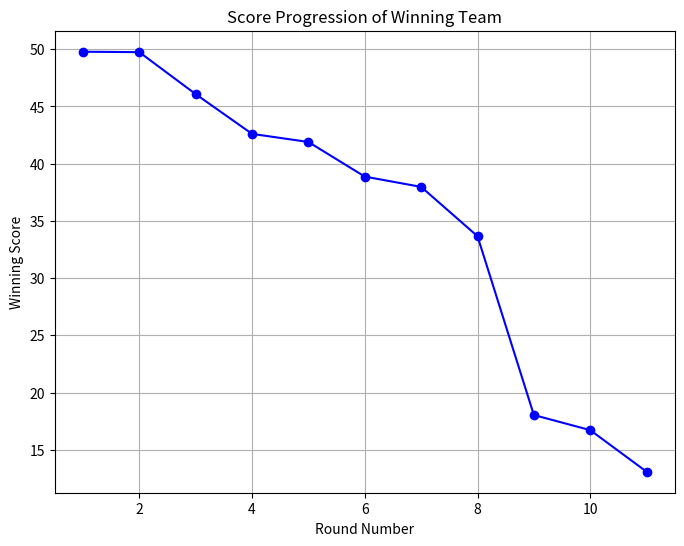
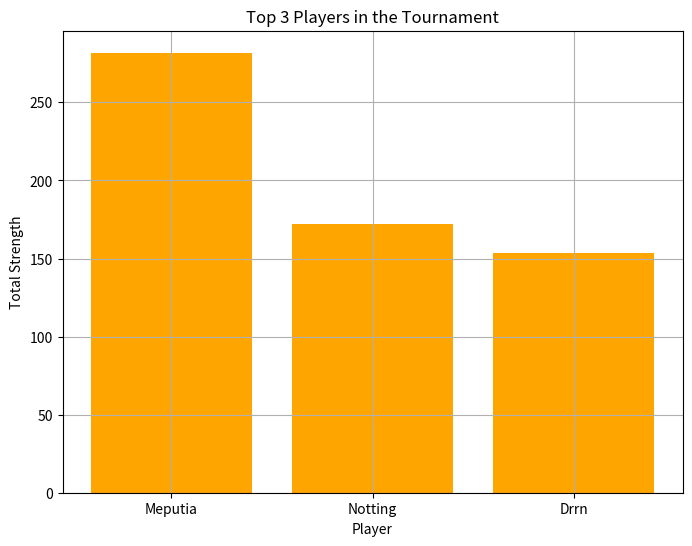
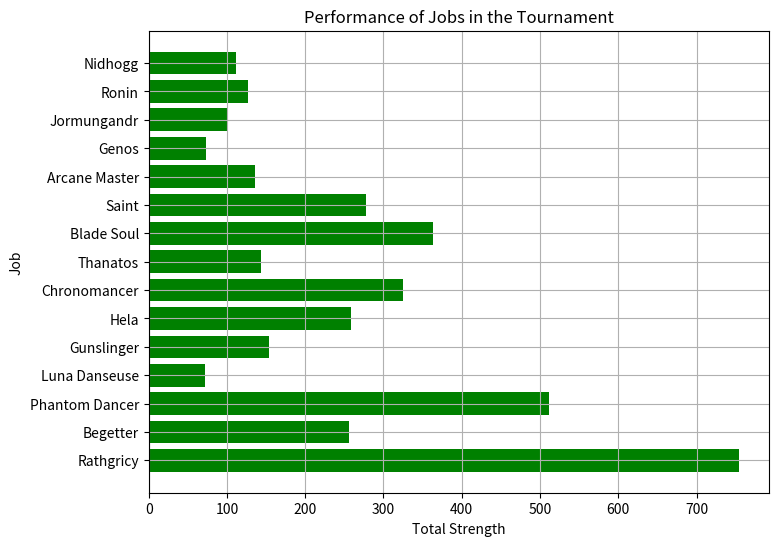
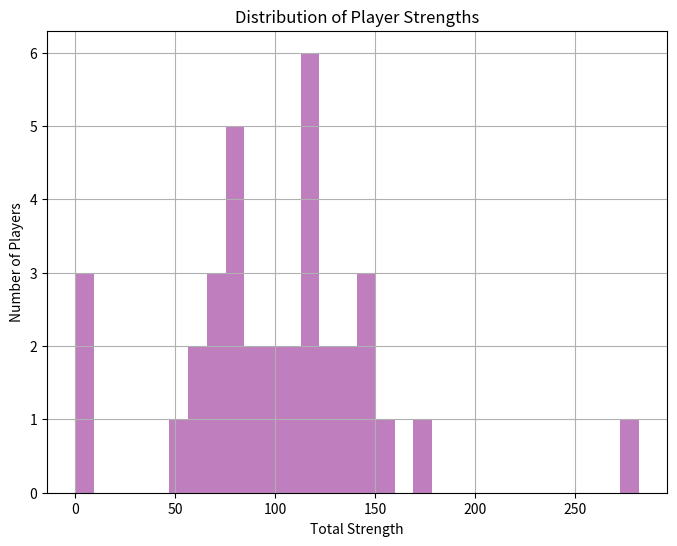
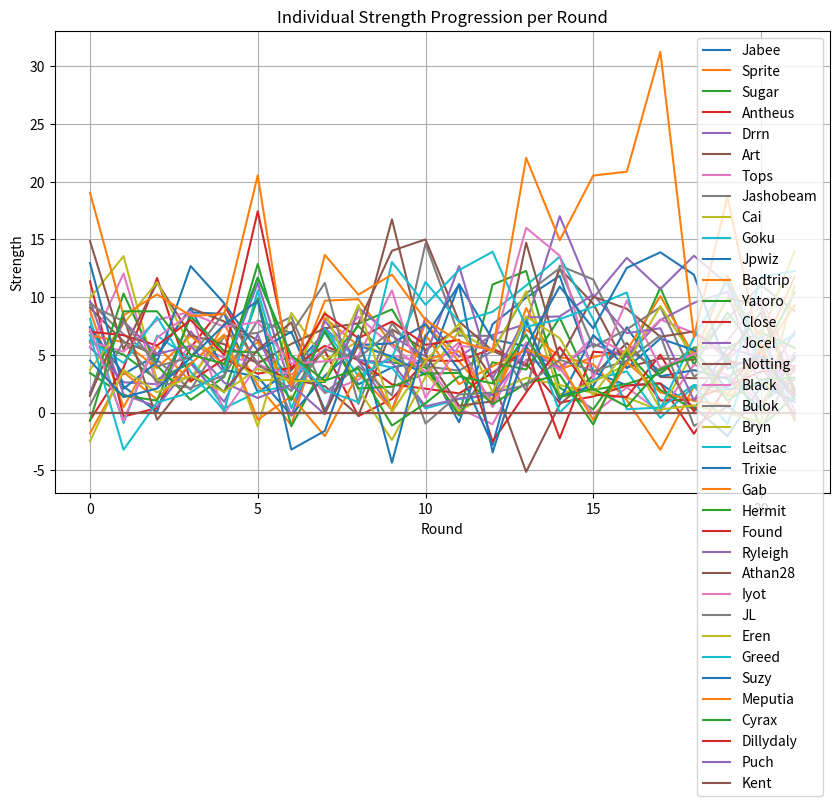
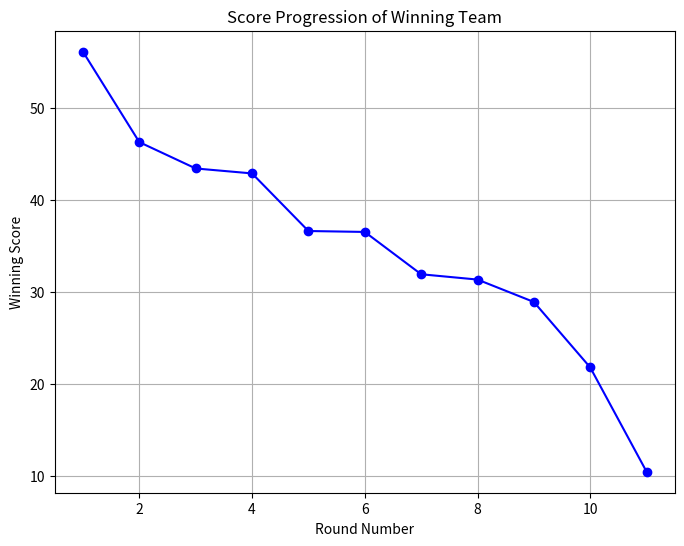
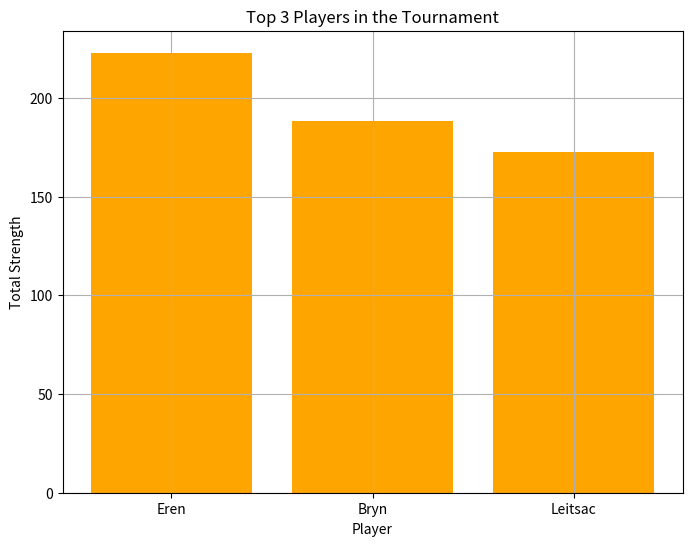
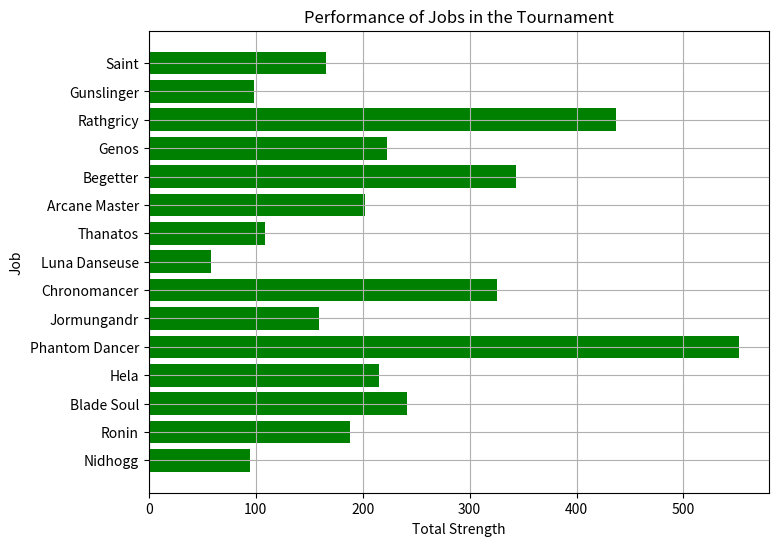
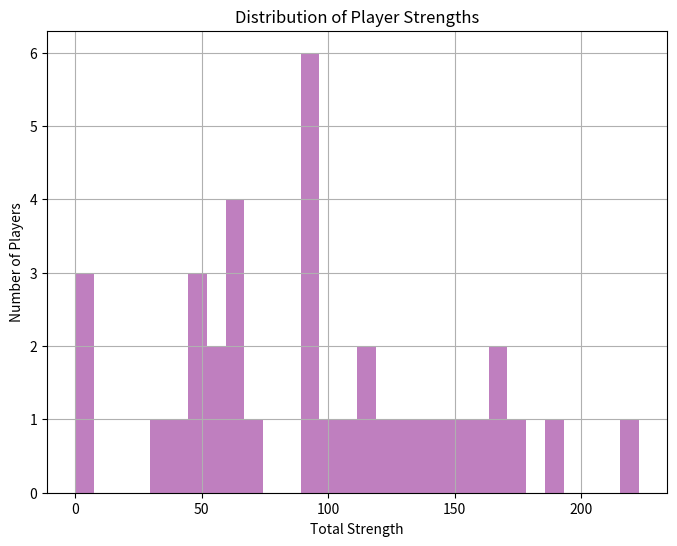
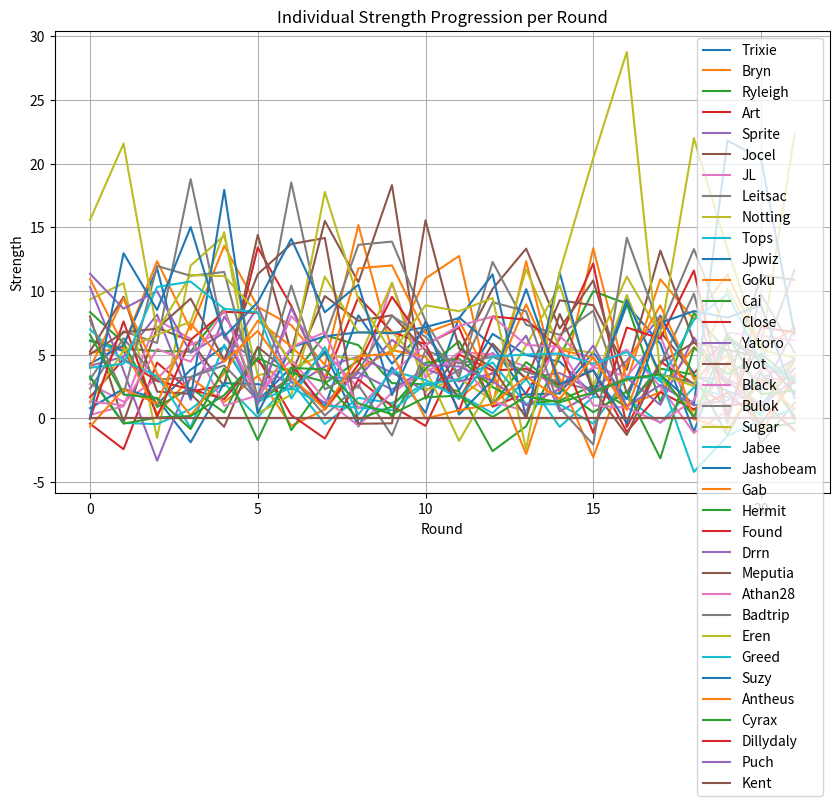
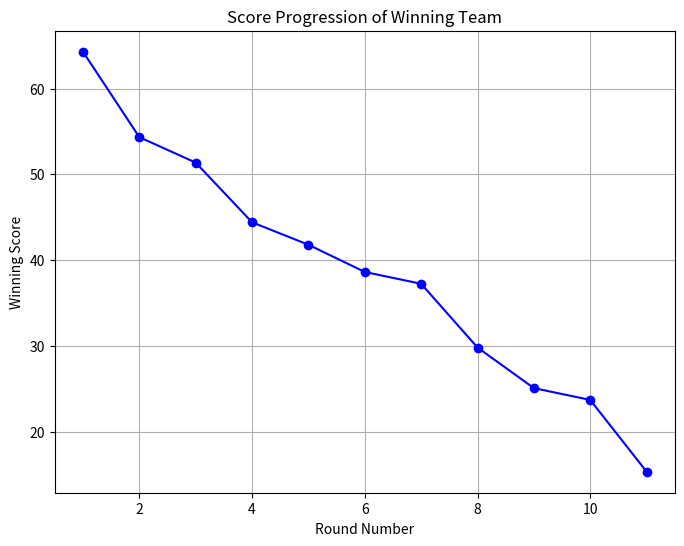
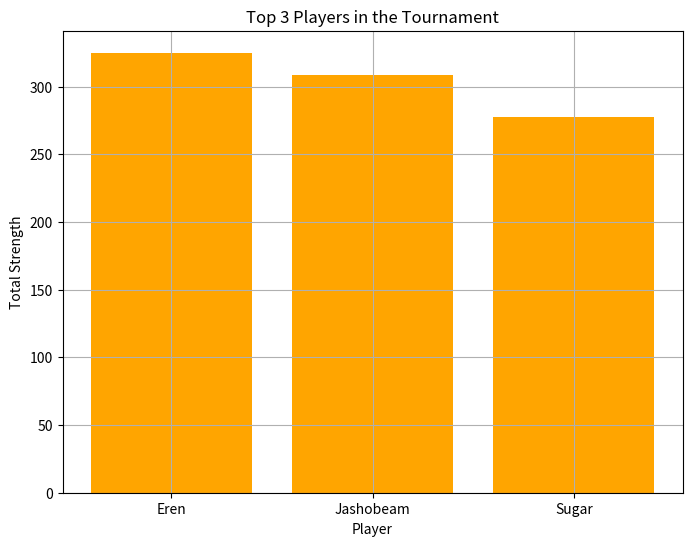
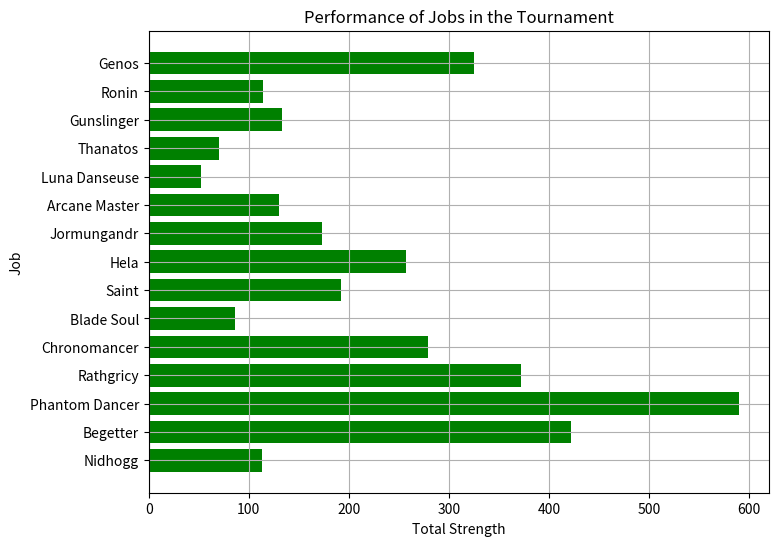
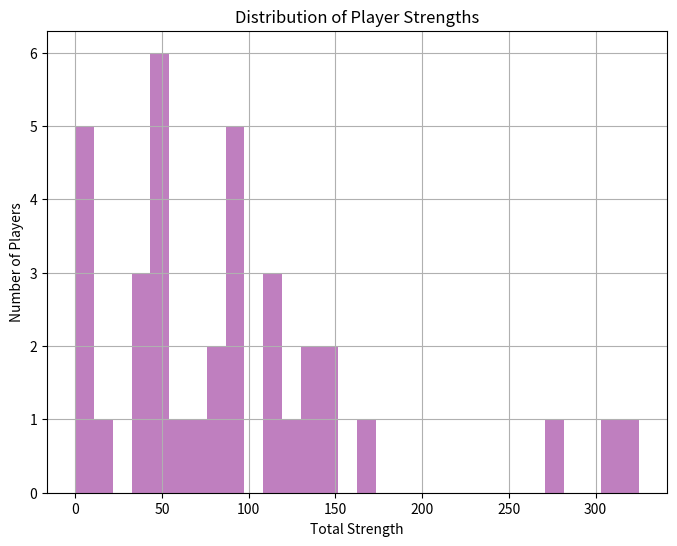
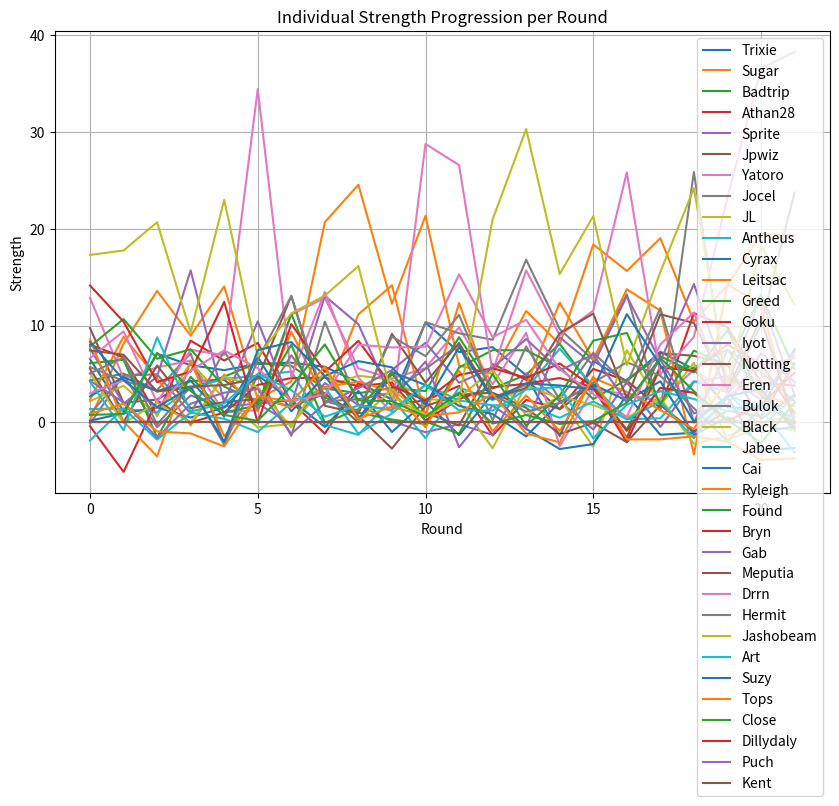
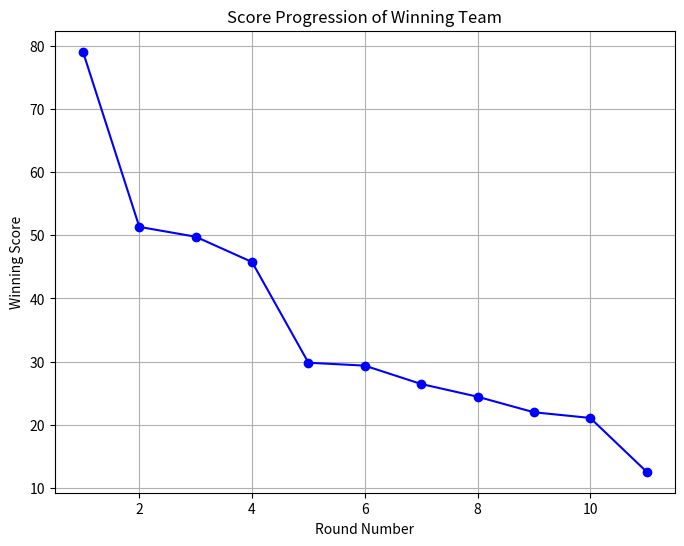

Write the Python code that produced these figures, in order.
import random
import collections
import heapq
import matplotlib.pyplot as plt
import pandas as pd
import logging
from typing import List, Dict, Tuple

# Add logging configuration
logging.basicConfig(level=logging.DEBUG, format='%(levelname)s - %(message)s')


class SkillInteractions:
    """
    Represents skill interactions between players.
    """

    def __init__(self):
        # Define synergy, counter, status effects, combo breakers, buffs and debuffs
        self.synergy_dict = {('Fireball', 'Ignite'): 1.3, ('Charge', 'Stun'): 1.2}
        self.counter_dict = {('Reflect', 'PiercingStrike'): 0.5, ('Block', 'StrongAttack'): 0.3}
        self.status_effects_dict = {('Freeze', 'BurningAura'): 0.7, ('Paralysis', 'LightningStrike'): 0.6}
        self.combo_breakers_dict = {('Silence', 'ComboStrike'): 0.5, ('Interrupt', 'Berserk'): 0.6}
        self.buffs_debuffs_dict = {'Boost': 1.2, 'Slow': 0.8}

    def apply_skill_interactions(self, player1: 'Player', player2: 'Player') -> float:
        """
        Applies the skill interactions to modify the players' strengths.
        :param player1: The first player.
        :param player2: The second player.
        :return: The modified strength of player1.
        """
        p1_base_strength = player1.base_strength()
        skill_combination = (player1.skill, player2.skill)
        logging.debug(f"Skill combination: {skill_combination}")
        if skill_combination in self.synergy_dict:
            p1_base_strength *= self.synergy_dict[skill_combination]
        elif skill_combination in self.counter_dict:
            p1_base_strength *= self.counter_dict[skill_combination]
        elif skill_combination in self.status_effects_dict:
            p1_base_strength *= self.status_effects_dict[skill_combination]
        elif skill_combination in self.combo_breakers_dict:
            p1_base_strength *= self.combo_breakers_dict[skill_combination]
        if player1.skill in self.buffs_debuffs_dict:
            p1_base_strength *= self.buffs_debuffs_dict[player1.skill]
        logging.debug(f"Modified strength of player1: {p1_base_strength}")
        return float(p1_base_strength)


class Player:
    """
    Represents a player with their attributes.
    """

    def __init__(self, name: str, job: str, skill: int, equipment: int):
        """
        Initialize a Player object.
        :param name: The player's name.
        :param job: The player's job.
        :param skill: The player's skill level.
        :param equipment: The player's equipment level.
        """
        self.name = name
        self.job = job
        self.skill = int(skill)  # Convert skill to integer
        self.equipment = equipment
        self.average_strength = 0
        self.num_wins = 0

    @classmethod
    def randomize_skill(cls, job: str) -> int:
        """
        Randomizes the skill level based on the job.
        :param job: The job of the player.
        :return: The randomized skill level.
        """
        base_skill = JOB_RANKINGS[job]
        randomized_skill = random.randint(int(base_skill * 0.8), int(base_skill * 1.2))
        return randomized_skill

    def base_strength(self) -> float:
        """
        Calculate the base strength of the player based on their attributes.
        :return: The base strength of the player.
        """
        job_multiplier = random.uniform(0.8, 1.2)  # Randomize job multipliers each tournament
        job_ranking = random.randint(1, 10)  # Randomize job rankings each tournament
        base_strength = random.gauss(job_ranking * job_multiplier * self.equipment, GAUSSIAN_STD)
        logging.debug(f"Base strength of {self.name}: {base_strength}")
        return base_strength

    def strength(self, interactions: SkillInteractions, opponent: 'Player') -> float:
        """
        Calculate the modified strength of the player based on skill interactions.
        :param interactions: The SkillInteractions instance.
        :param opponent: The opponent player.
        :return: The modified strength of the player.
        """
        modified_strength = interactions.apply_skill_interactions(self, opponent)
        logging.debug(f"Modified strength of {self.name}: {modified_strength}")
        return modified_strength


class Team:
    """
    Represents a team of players.
    """

    def __init__(self, name: str, members: List[Player]):
        """
        Initialize a Team object.
        :param name: The name of the team.
        :param members: The members of the team.
        """
        self.name = name
        self.members = members

        assert len(self.members) == 3, "Team must have exactly three members"

    @classmethod
    def swap_players(cls, team1: 'Team', team2: 'Team') -> Tuple['Team', 'Team']:
        """
        Swaps random players between two teams to mix up team compositions.
        :param team1: The first team.
        :param team2: The second team.
        :return: The two teams with swapped players.
        """
        random_indices = random.sample(range(3), k=2)
        team1.members[random_indices[0]], team2.members[random_indices[1]] = team2.members[random_indices[1]], \
                                                                               team1.members[random_indices[0]]
        return team1, team2

    def strength(self, interactions: SkillInteractions) -> float:
        total_strength = 0.0  # Initialize as float
        for i in range(len(self.members)):
            for j in range(i + 1, len(self.members)):
                total_strength += self.members[i].strength(interactions, self.members[j])
                total_strength += self.members[j].strength(interactions, self.members[i])
        return total_strength


def calculate_mvp(player_performance: Dict[str, List[float]]) -> str:
    """
    Calculate the Most Valuable Player (MVP) based on the average strength of each player.
    :param player_performance: A dictionary of player performance.
    :return: The name of the MVP.
    """
    max_average_strength = 0
    mvp = ""
    for player, strengths in player_performance.items():
        if len(strengths) > 0:
            average_strength = sum(strengths) / len(strengths)
            if average_strength > max_average_strength:
                max_average_strength = average_strength
                mvp = player
    return mvp


def apply_buffs_debuffs(teams: Dict[str, Team]) -> None:
    """
    Apply random buffs and debuffs to players' skill levels based on their jobs.
    :param teams: A dictionary of teams.
    """
    for team in teams.values():
        for player in team.members:
            buff_debuff_multiplier = random.uniform(0.8, 1.2)
            player.skill *= buff_debuff_multiplier
            player.equipment *= buff_debuff_multiplier


def match(team1: Team, team2: Team, player_performance: Dict[str, List[float]],
          job_performance: Dict[str, float]) -> Tuple[Team, float]:
    """
    Simulate a match between two teams and update player and job performance dictionaries.
    :param team1: The first team.
    :param team2: The second team.
    :param player_performance: A dictionary to store player performance.
    :param job_performance: A dictionary to store job performance.
    :return: A tuple of the winning team and the maximum strength among the teams.
    """
    interactions = SkillInteractions()
    apply_buffs_debuffs({team1.name: team1, team2.name: team2})  # Apply buffs and debuffs

    strength1 = team1.strength(interactions)
    strength2 = team2.strength(interactions)

    weight1 = random.uniform(0.9, 1.1)
    weight2 = random.uniform(0.9, 1.1)
    strength1 *= weight1
    strength2 *= weight2

    if strength1 > strength2:
        winning_team = team1
    else:
        winning_team = team2

    # Update player and job performance
    for team in [team1, team2]:
        for player in team.members:
            player_strength = player.strength(interactions, opponent=team.members[0])
            player_performance[player.name].append(player_strength)
            job_performance[player.job] += player_strength

            player.average_strength = (player.average_strength * player.num_wins + player_strength) / (
                    player.num_wins + 1)
            player.num_wins += 1

    return winning_team, max(strength1, strength2)


def tournament(teams: Dict[str, Team], num_tournaments: int) -> List[Tuple[Team, List[float], Dict[str, List[float]], Dict[str, float]]]:
    """
    Simulate multiple tournaments and calculate the winners and performance metrics.
    :param teams: A dictionary of teams.
    :param num_tournaments: Number of tournaments to run.
    :return: A list of tuples containing the winning team, winning strengths, player performance, and job performance for each tournament.
    """
    tournament_results = []

    for _ in range(num_tournaments):
        player_performance = {player.name: [] for team in teams.values() for player in team.members}
        job_performance = collections.defaultdict(float)

        teams_list = list(teams.values())
        num_teams = len(teams_list)
        matches_per_round = (num_teams - 1)
        total_rounds = num_teams - 1

        for current_round in range(total_rounds):
            round_results = []

            for match_number in range(matches_per_round):
                team1_index = (current_round + match_number) % (num_teams - 1)
                team2_index = (num_teams - 1 - match_number + current_round) % (num_teams - 1)
                team1 = teams_list[team1_index]
                team2 = teams_list[team2_index]
                # Occasionally swap players between teams
                if random.random() < 0.2:
                    team1, team2 = Team.swap_players(team1, team2)
                winning_team, winning_strength = match(team1, team2, player_performance, job_performance)
                round_results.append((winning_team, winning_strength))

            round_results.sort(key=lambda x: x[1], reverse=True)
            winning_team = round_results[0][0]
            winning_strengths = [strength for _, strength in round_results]

            team_rankings = collections.Counter(team for team, _ in round_results)
            teams_list.sort(key=lambda x: team_rankings[x], reverse=True)

        tournament_results.append((teams_list[0], winning_strengths, player_performance, job_performance))

    return tournament_results


class Plotter:
    """
    Handles plotting functionalities for the tournament results.
    """

    @staticmethod
    def progression(winning_strengths: List[float]) -> None:
        """
        Plot the progression of the winning team's score in each round of the tournament.
        :param winning_strengths: A list of winning strengths in each round.
        """
        plt.figure(figsize=(8, 6))
        plt.plot(range(1, len(winning_strengths) + 1), winning_strengths, color='blue', marker='o')
        plt.xlabel('Round Number')
        plt.ylabel('Winning Score')
        plt.title('Score Progression of Winning Team')
        plt.grid(True)
        plt.show()

    @staticmethod
    def top_players(player_performance: Dict[str, List[float]]) -> None:
        """
        Plot the top 3 players in the tournament based on their total strength.
        :param player_performance: A dictionary of player performance.
        """
        total_strengths = {player: sum(performance) for player, performance in player_performance.items()}
        top_players = heapq.nlargest(3, total_strengths, key=total_strengths.get)
        top_scores = [total_strengths[player] for player in top_players]

        plt.figure(figsize=(8, 6))
        plt.bar(top_players, top_scores, color='orange')
        plt.xlabel('Player')
        plt.ylabel('Total Strength')
        plt.title('Top 3 Players in the Tournament')
        plt.grid(True)
        plt.show()

    @staticmethod
    def job_performance(job_performance: Dict[str, float]) -> None:
        """
        Plot the performance of jobs in the tournament based on their total strength.
        :param job_performance: A dictionary of job performance.
        """
        jobs = list(job_performance.keys())
        performances = list(job_performance.values())

        plt.figure(figsize=(8, 6))
        plt.barh(jobs, performances, color='green')
        plt.xlabel('Total Strength')
        plt.ylabel('Job')
        plt.title('Performance of Jobs in the Tournament')
        plt.grid(True)
        plt.show()

    @staticmethod
    def distribution_of_strengths(player_performance: Dict[str, List[float]]) -> None:
        """
        Plot the distribution of player strengths in the tournament.
        :param player_performance: A dictionary of player performance.
        """
        strengths = [sum(performance) for performance in player_performance.values()]

        plt.figure(figsize=(8, 6))
        plt.hist(strengths, bins=NUM_BINS, alpha=0.5, color='purple')
        plt.xlabel('Total Strength')
        plt.ylabel('Number of Players')
        plt.title('Distribution of Player Strengths')
        plt.grid(True)
        plt.show()

    @staticmethod
    def individual_progression(player_performance: Dict[str, List[float]]) -> None:
        """
        Plot the individual strength progression of each player in the tournament.
        :param player_performance: A dictionary of player performance.
        """
        max_rounds = max(len(performance) for performance in player_performance.values())

        padded_performance = {
            player: performance + [0.0] * (max_rounds - len(performance)) for player, performance in
            player_performance.items()
        }

        df = pd.DataFrame(padded_performance)
        plt.figure(figsize=(10, 6))
        plt.plot(df)
        plt.xlabel('Round')
        plt.ylabel('Strength')
        plt.title('Individual Strength Progression per Round')
        plt.grid(True)
        plt.legend(df.columns)
        plt.show()


GAUSSIAN_STD = 2
NUM_BINS = 30

JOB_RANKINGS = {
    'Arcane Master': 7,
    'Chronomancer': 8,
    'Stellar Hunter': 6,
    'Saint': 8,
    'Begetter': 8,
    'Gunslinger': 7,
    'Nidhogg': 6,
    'Genos': 8,
    'Rathgricy': 7,
    'Thanatos': 8,
    'Hela': 7,
    'Blade Soul': 8,
    'Jormungandr': 6,
    'Phantom Dancer': 7,
    'Luna Danseuse': 8,
    'Ronin': 6,
}

JOB_MULTIPLIERS = {
    'Arcane Master': 1.1,
    'Chronomancer': 1.2,
    'Stellar Hunter': 1.0,
    'Saint': 1.2,
    'Begetter': 1.2,
    'Gunslinger': 1.1,
    'Nidhogg': 0.9,
    'Genos': 1.2,
    'Rathgricy': 1.1,
    'Thanatos': 1.2,
    'Hela': 1.1,
    'Blade Soul': 1.2,
    'Jormungandr': 0.9,
    'Phantom Dancer': 1.1,
    'Luna Danseuse': 1.2,
    'Ronin': 0.9,
}


def main():
    """
    Main function to run the 3vs3 tournament simulation.
    """
    team_names = ['Team 1', 'Team 2', 'Team 3', 'Team 4', 'Team 5', 'Team 6',
                  'Team 7', 'Team 8', 'Team 9', 'Team 10', 'Team 11', 'Team 12']

    team_members = [
        [Player('Jabee', 'Rathgricy', Player.randomize_skill('Rathgricy'), 1),
         Player('Sprite', 'Phantom Dancer', Player.randomize_skill('Phantom Dancer'), 1),
         Player('Sugar', 'Begetter', Player.randomize_skill('Begetter'), 1)],
        [Player('Antheus', 'Luna Danseuse', Player.randomize_skill('Luna Danseuse'), 1),
         Player('Drrn', 'Gunslinger', Player.randomize_skill('Gunslinger'), 1),
         Player('Art', 'Hela', Player.randomize_skill('Hela'), 1)],
        [Player('Tops', 'Blade Soul', Player.randomize_skill('Blade Soul'), 1),
         Player('Jashobeam', 'Phantom Dancer', Player.randomize_skill('Phantom Dancer'), 1),
         Player('Cai', 'Saint', Player.randomize_skill('Saint'), 1)],
        [Player('Goku', 'Thanatos', Player.randomize_skill('Thanatos'), 1),
         Player('Jpwiz', 'Chronomancer', Player.randomize_skill('Chronomancer'), 1),
         Player('Badtrip', 'Phantom Dancer', Player.randomize_skill('Phantom Dancer'), 1)],
        [Player('Yatoro', 'Hela', Player.randomize_skill('Hela'), 1),
         Player('Close', 'Saint', Player.randomize_skill('Saint'), 1),
         Player('Jocel', 'Jormungandr', Player.randomize_skill('Jormungandr'), 1)],
        [Player('Notting', 'Blade Soul', Player.randomize_skill('Blade Soul'), 1),
         Player('Black', 'Rathgricy', Player.randomize_skill('Rathgricy'), 1),
         Player('Bulok', 'Saint', Player.randomize_skill('Saint'), 1)],
        [Player('Bryn', 'Ronin', Player.randomize_skill('Ronin'), 1),
         Player('Leitsac', 'Begetter', Player.randomize_skill('Begetter'), 1),
         Player('Trixie', 'Nidhogg', Player.randomize_skill('Nidhogg'), 1)],
        [Player('Gab', 'Arcane Master', Player.randomize_skill('Arcane Master'), 1),
         Player('Hermit', 'Hela', Player.randomize_skill('Hela'), 1),
         Player('Found', 'Chronomancer', Player.randomize_skill('Chronomancer'), 1)],
        [Player('Ryleigh', 'Blade Soul', Player.randomize_skill('Blade Soul'), 1),
         Player('Athan28', 'Rathgricy', Player.randomize_skill('Rathgricy'), 1),
         Player('Iyot', 'Phantom Dancer', Player.randomize_skill('Phantom Dancer'), 1)],
        [Player('JL', 'Arcane Master', Player.randomize_skill('Arcane Master'), 1),
         Player('Eren', 'Genos', Player.randomize_skill('Genos'), 1),
         Player('Greed', 'Rathgricy', Player.randomize_skill('Rathgricy'), 1)],
        [Player('Suzy', 'Chronomancer', Player.randomize_skill('Chronomancer'), 1),
         Player('Meputia', 'Rathgricy', Player.randomize_skill('Rathgricy'), 2),
         Player('Cyrax', 'Thanatos', Player.randomize_skill('Thanatos'), 1)],
        [Player('Dillydaly', 'Stellar Hunter', Player.randomize_skill('Stellar Hunter'), 1),
         Player('Puch', 'Hela', Player.randomize_skill('Hela'), 1),
         Player('Kent', 'Begetter', Player.randomize_skill('Begetter'), 1)],
    ]

    teams = {name: Team(name, members) for name, members in zip(team_names, team_members)}

    num_tournaments = 5  # Number of tournaments to run
    tournament_results = tournament(teams, num_tournaments)

    all_mvp = []
    all_winners = []
    plotter = Plotter()

    for tournament_index, result in enumerate(tournament_results):
        winner, winning_strengths, player_performance, job_performance = result
        mvp = calculate_mvp(player_performance)
        logging.info(f"The Most Valuable Player of Tournament {tournament_index + 1} is: {mvp}")
        logging.info(f"The winning team of Tournament {tournament_index + 1} is: {winner.name}")
        all_mvp.append(mvp)
        all_winners.append(winner.name)

        # Plot tournament results
        plotter.progression(winning_strengths)
        plotter.top_players(player_performance)
        plotter.job_performance(job_performance)
        plotter.distribution_of_strengths(player_performance)
        plotter.individual_progression(player_performance)

    logging.info(f"All MVPs: {all_mvp}")
    logging.info(f"All winners: {all_winners}")


if __name__ == '__main__':
    main()
